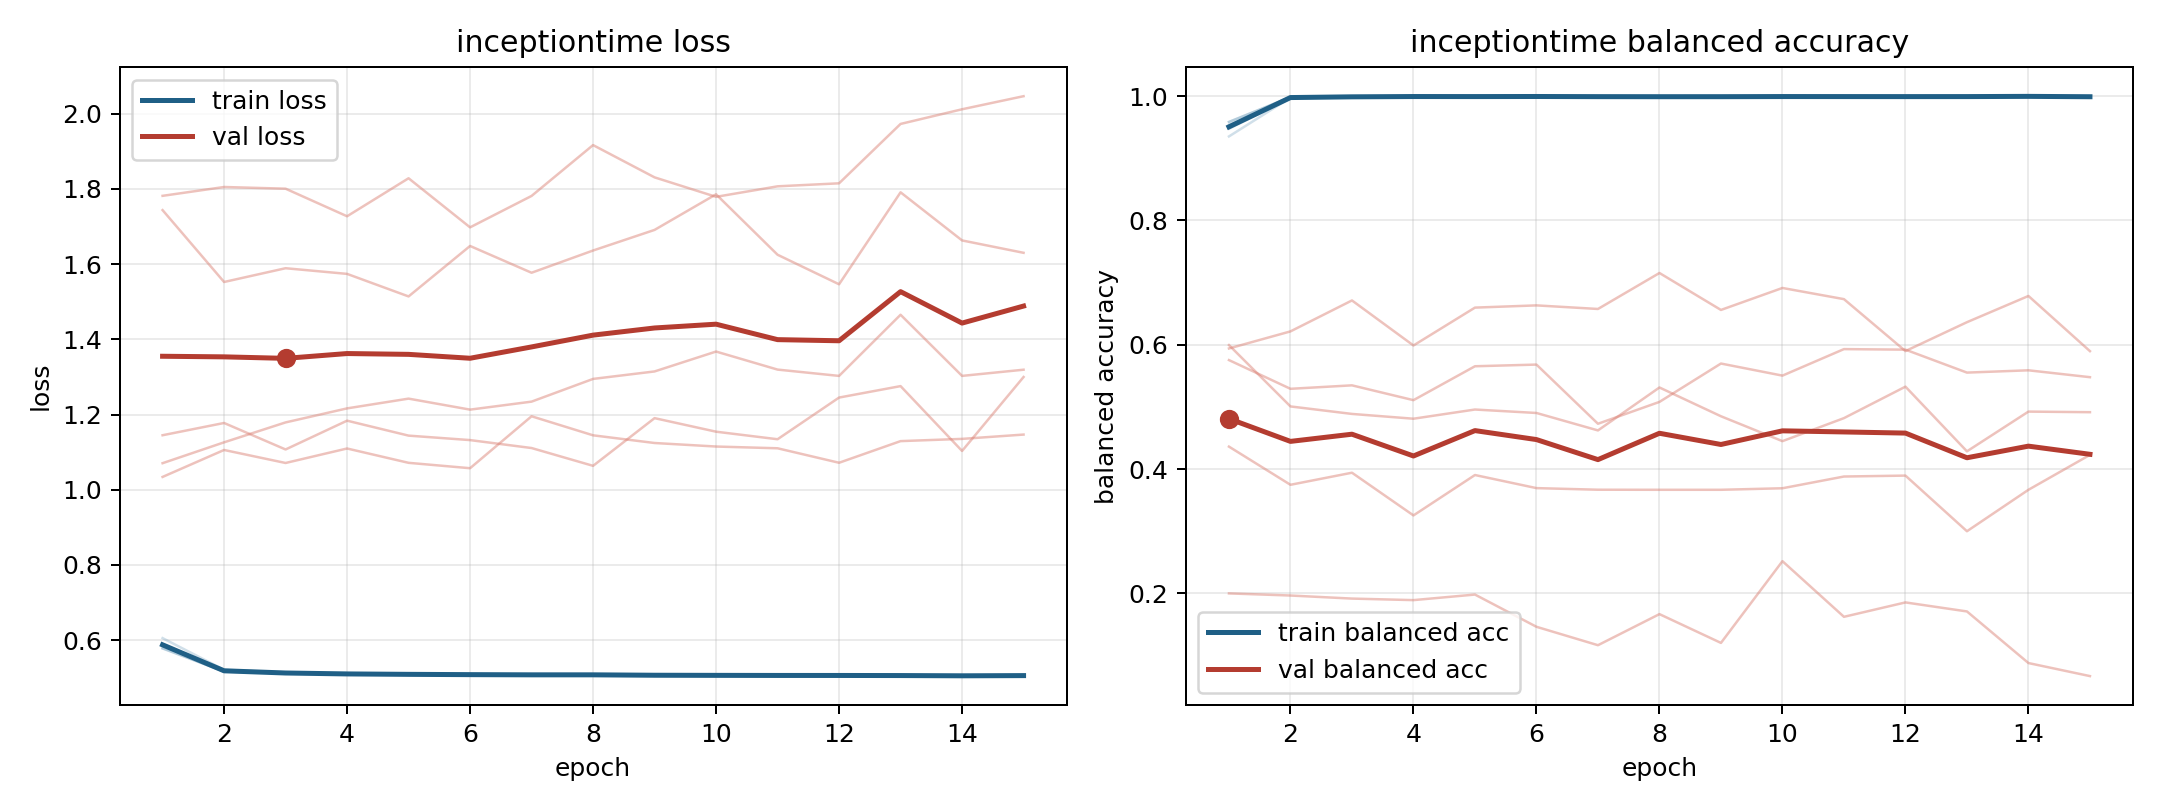

The file beside this chart, header and first rows:
model, fold, epoch, train_loss, train_balanced_accuracy, val_loss, val_balanced_accuracy
inceptiontime, 1, 1, 0.5861, 0.9533, 1.145, 0.594
inceptiontime, 1, 2, 0.5204, 0.9961, 1.178, 0.6214
inceptiontime, 1, 3, 0.5119, 0.9989, 1.107, 0.6712
inceptiontime, 1, 4, 0.5107, 0.999, 1.184, 0.5988
inceptiontime, 1, 5, 0.5097, 0.9988, 1.144, 0.6597
inceptiontime, 1, 6, 0.5077, 0.9997, 1.132, 0.6633
inceptiontime, 1, 7, 0.5088, 0.9986, 1.111, 0.6575
inceptiontime, 1, 8, 0.5088, 0.9984, 1.064, 0.7154
inceptiontime, 1, 9, 0.5074, 0.9986, 1.191, 0.656
inceptiontime, 1, 10, 0.5063, 0.9996, 1.154, 0.6913
inceptiontime, 1, 11, 0.5068, 0.999, 1.134, 0.6733
inceptiontime, 1, 12, 0.5065, 0.9993, 1.245, 0.5898
inceptiontime, 1, 13, 0.5051, 0.9997, 1.276, 0.6363
inceptiontime, 1, 14, 0.5059, 0.9994, 1.103, 0.6784
inceptiontime, 1, 15, 0.5067, 0.9984, 1.3, 0.5897
inceptiontime, 2, 1, 0.5901, 0.9473, 1.034, 0.5753
inceptiontime, 2, 2, 0.518, 0.9978, 1.106, 0.5291
inceptiontime, 2, 3, 0.5128, 0.9987, 1.071, 0.5347
inceptiontime, 2, 4, 0.5102, 0.999, 1.11, 0.5108
inceptiontime, 2, 5, 0.5089, 0.9992, 1.072, 0.5654
inceptiontime, 2, 6, 0.5092, 0.9989, 1.057, 0.5681
inceptiontime, 2, 7, 0.5074, 0.9988, 1.195, 0.4729
inceptiontime, 2, 8, 0.508, 0.999, 1.145, 0.508
inceptiontime, 2, 9, 0.5059, 0.9994, 1.124, 0.5698
inceptiontime, 2, 10, 0.5061, 0.9988, 1.115, 0.5503
inceptiontime, 2, 11, 0.5053, 0.9995, 1.11, 0.593
inceptiontime, 2, 12, 0.505, 0.9993, 1.072, 0.5921
inceptiontime, 2, 13, 0.5064, 0.9985, 1.129, 0.5552
inceptiontime, 2, 14, 0.5057, 0.999, 1.135, 0.5589
inceptiontime, 2, 15, 0.5056, 0.9989, 1.147, 0.5478
inceptiontime, 3, 1, 0.5779, 0.9584, 1.744, 0.4361
inceptiontime, 3, 2, 0.5167, 0.9984, 1.553, 0.3747
inceptiontime, 3, 3, 0.512, 0.999, 1.589, 0.3941
inceptiontime, 3, 4, 0.5091, 0.9992, 1.574, 0.3254
inceptiontime, 3, 5, 0.5081, 0.9995, 1.514, 0.3904
inceptiontime, 3, 6, 0.507, 0.9996, 1.648, 0.3694
inceptiontime, 3, 7, 0.5069, 0.9995, 1.577, 0.3668
inceptiontime, 3, 8, 0.5068, 0.9989, 1.636, 0.3667
inceptiontime, 3, 9, 0.5066, 0.9989, 1.691, 0.3667
inceptiontime, 3, 10, 0.5057, 0.9997, 1.786, 0.3691
inceptiontime, 3, 11, 0.5052, 0.9994, 1.625, 0.388
inceptiontime, 3, 12, 0.5056, 0.9992, 1.546, 0.3895
inceptiontime, 3, 13, 0.5067, 0.9988, 1.791, 0.3
inceptiontime, 3, 14, 0.5047, 0.9997, 1.663, 0.3667
inceptiontime, 3, 15, 0.5047, 0.9993, 1.63, 0.4228
inceptiontime, 4, 1, 0.6056, 0.9351, 1.071, 0.5995
inceptiontime, 4, 2, 0.5213, 0.9974, 1.126, 0.5008
inceptiontime, 4, 3, 0.5144, 0.9983, 1.179, 0.4887
inceptiontime, 4, 4, 0.5123, 0.9992, 1.216, 0.481
inceptiontime, 4, 5, 0.5108, 0.9991, 1.242, 0.4958
inceptiontime, 4, 6, 0.5095, 0.9993, 1.213, 0.4902
inceptiontime, 4, 7, 0.5094, 0.9989, 1.234, 0.4622
inceptiontime, 4, 8, 0.5086, 0.9994, 1.295, 0.5312
inceptiontime, 4, 9, 0.5082, 0.9986, 1.315, 0.485
inceptiontime, 4, 10, 0.5077, 0.9993, 1.368, 0.4449
inceptiontime, 4, 11, 0.5081, 0.9987, 1.32, 0.4819
inceptiontime, 4, 12, 0.5077, 0.9988, 1.303, 0.5326
inceptiontime, 4, 13, 0.5067, 0.9994, 1.465, 0.4285
inceptiontime, 4, 14, 0.5057, 0.9995, 1.303, 0.4924
inceptiontime, 4, 15, 0.5078, 0.9985, 1.319, 0.4915
... 15 more rows
